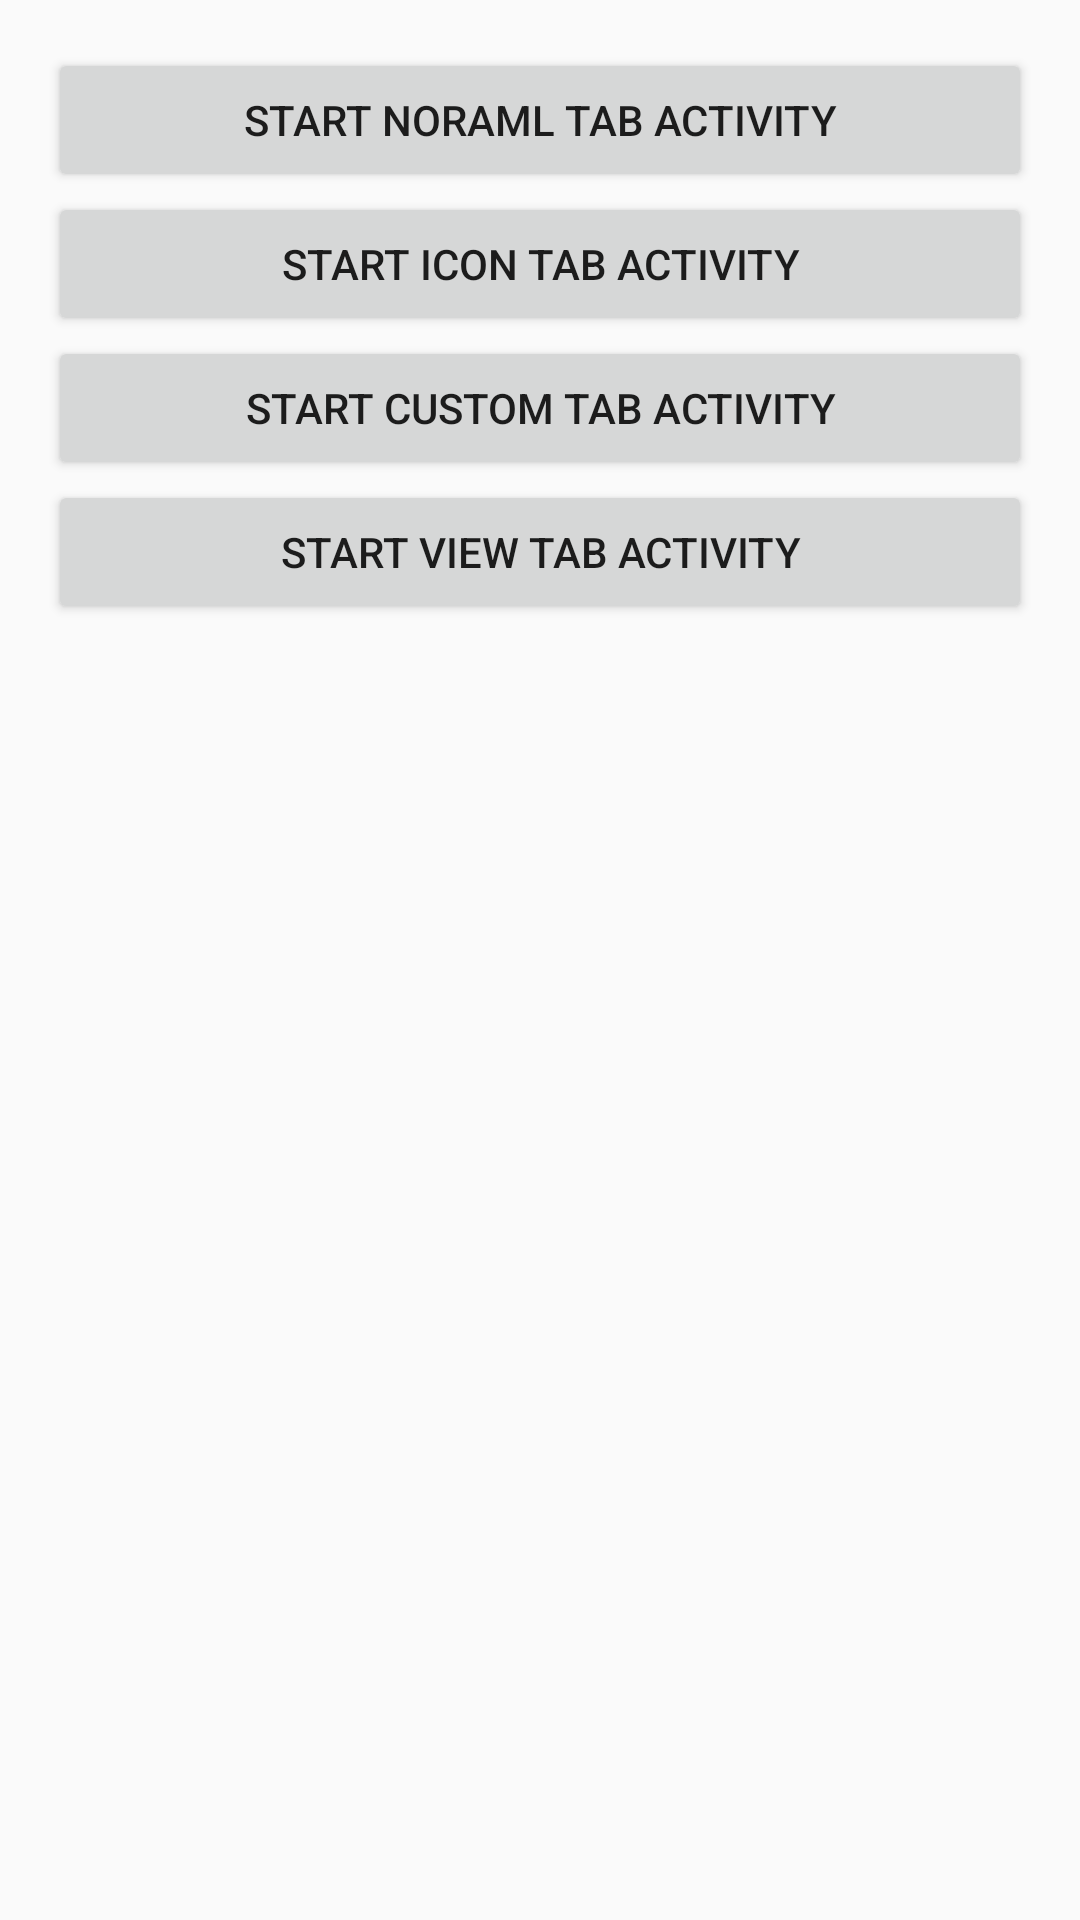

This screen was rendered from an Android layout file. Write that file and the resources it references.
<!-- AndroidManifest.xml: application theme AppTheme -->
<!-- res/layout/activity_main.xml -->
<LinearLayout xmlns:android="http://schemas.android.com/apk/res/android"
    xmlns:tools="http://schemas.android.com/tools"
    android:orientation="vertical"
    android:layout_width="match_parent"
    android:layout_height="match_parent" android:paddingLeft="@dimen/activity_horizontal_margin"
    android:paddingRight="@dimen/activity_horizontal_margin"
    android:paddingTop="@dimen/activity_vertical_margin"
    android:paddingBottom="@dimen/activity_vertical_margin" tools:context=".MainActivity">
    <Button
        android:id="@+id/noramltab"
        android:layout_width="match_parent"
        android:layout_height="wrap_content"
        android:text="start noraml tab activity"/>
    <Button
        android:id="@+id/icontab"
        android:layout_width="match_parent"
        android:layout_height="wrap_content"
        android:text="start icon tab activity"/>

    <Button
        android:id="@+id/customtab"
        android:layout_width="match_parent"
        android:layout_height="wrap_content"
        android:text="start custom tab activity"/>

    <Button
        android:id="@+id/viewtab"
        android:layout_width="match_parent"
        android:layout_height="wrap_content"
        android:text="start view tab activity"/>
</LinearLayout>
<!-- resources referenced by this layout -->
<resources>
  <dimen name="activity_horizontal_margin">16dp</dimen>
  <dimen name="activity_vertical_margin">16dp</dimen>
  <style name="AppTheme" parent="Theme.AppCompat.Light.DarkActionBar">
          
      </style>
</resources>
